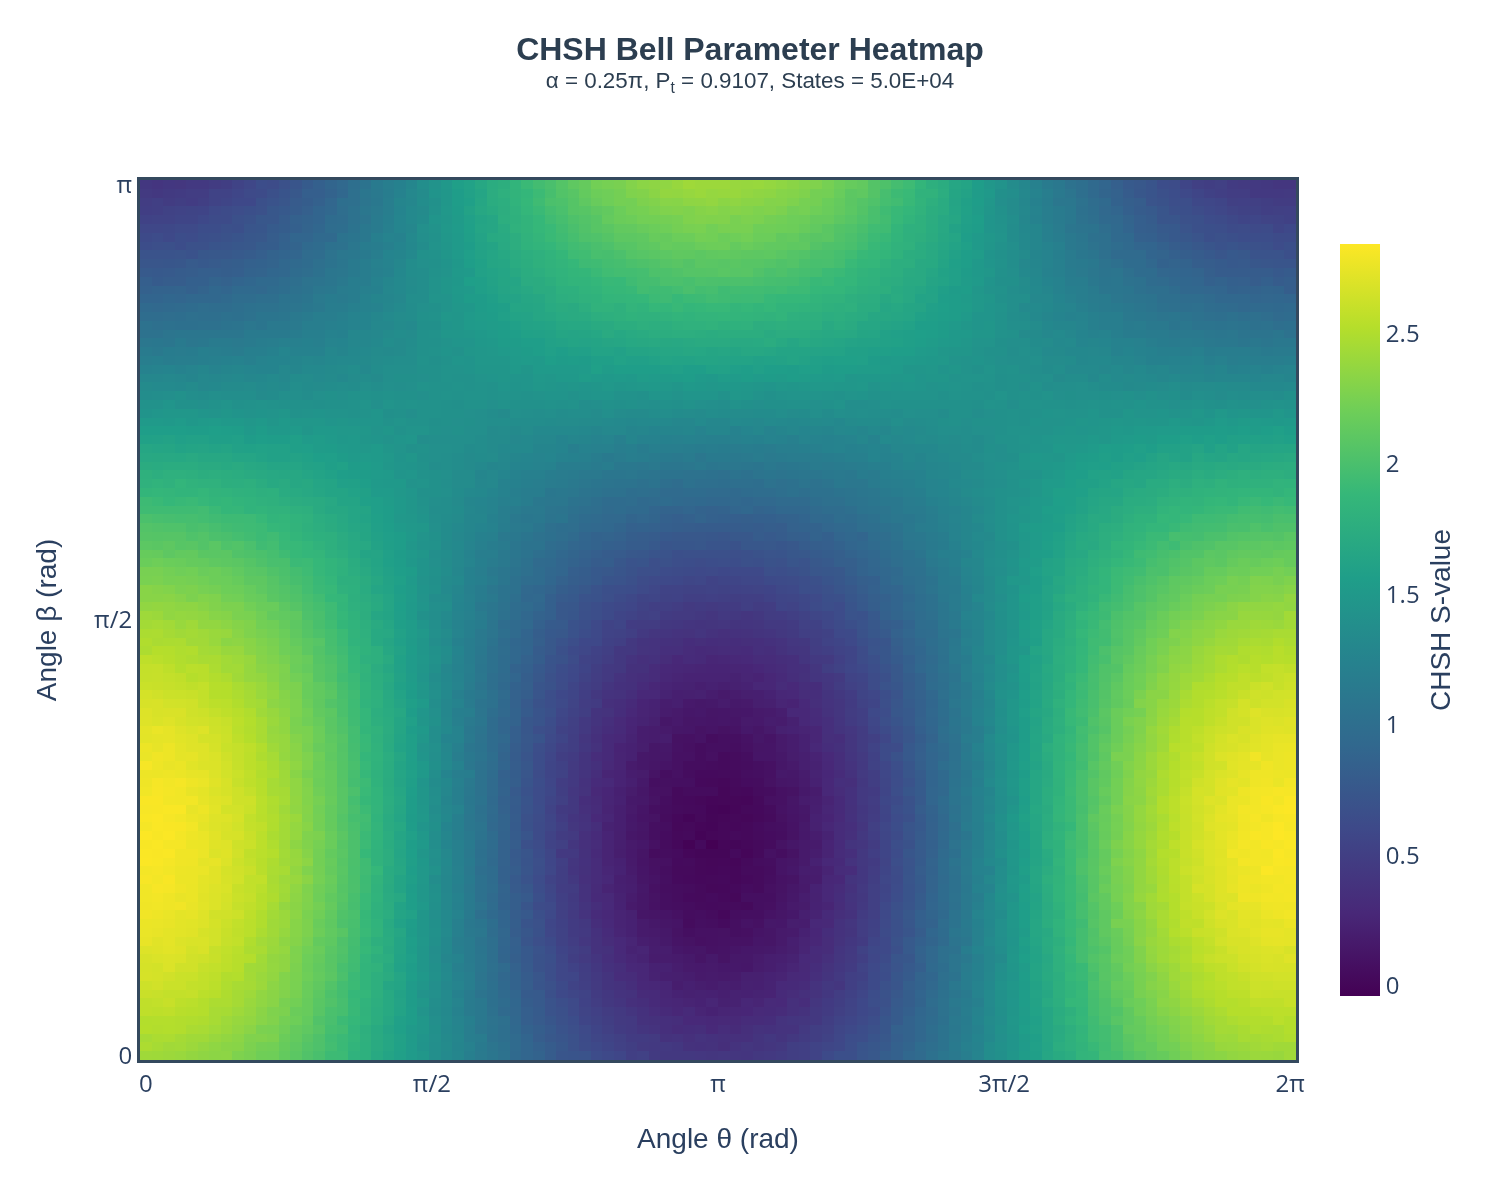

Source data for this figure (header and first rows):
2.42383643169395, 2.482843665691647, 2.4540011419613306, 2.519171383591563, 2.515494548898092, 2.567424818071186, 2.5709065373001776, 2.6091450932093134, 2.627014438811586, 2.6697764149489407, 2.666708443798358, 2.6726294929225256, 2.698633789185471, 2.748019759614083, 2.757193688576646, 2.762598009488621, 2.787031422825316, 2.7839946228926142, 2.7905300155923207, 2.7907747289303235, 2.815636279756614, 2.8016359923962595, 2.83258252760689, 2.829923657259686
2.421, 2.456, 2.477, 2.509, 2.516, 2.556, 2.581, 2.601, 2.646, 2.659, 2.656, 2.687, 2.709, 2.718, 2.75, 2.758, 2.776, 2.789, 2.797, 2.814, 2.8, 2.812, 2.827, 2.823
2.408, 2.432, 2.48, 2.514, 2.519, 2.567, 2.604, 2.584, 2.614, 2.644, 2.69, 2.694, 2.722, 2.729, 2.734, 2.748, 2.758, 2.782, 2.778, 2.807, 2.819, 2.791, 2.807, 2.829
2.397, 2.437, 2.452, 2.508, 2.507, 2.537, 2.558, 2.583, 2.618, 2.615, 2.644, 2.685, 2.711, 2.696, 2.722, 2.728, 2.733, 2.788, 2.752, 2.78, 2.766, 2.77, 2.784, 2.783
2.371, 2.409, 2.428, 2.472, 2.502, 2.526, 2.546, 2.595, 2.583, 2.613, 2.642, 2.645, 2.66, 2.683, 2.714, 2.72, 2.739, 2.753, 2.764, 2.764, 2.768, 2.769, 2.782, 2.784
2.352, 2.377, 2.429, 2.462, 2.491, 2.517, 2.517, 2.55, 2.578, 2.579, 2.599, 2.632, 2.676, 2.684, 2.671, 2.701, 2.707, 2.723, 2.718, 2.728, 2.732, 2.758, 2.737, 2.761
2.336, 2.353, 2.391, 2.433, 2.459, 2.462, 2.48, 2.536, 2.55, 2.56, 2.58, 2.605, 2.602, 2.651, 2.649, 2.661, 2.646, 2.698, 2.695, 2.702, 2.717, 2.716, 2.745, 2.696
2.341, 2.329, 2.364, 2.407, 2.418, 2.457, 2.481, 2.492, 2.493, 2.507, 2.556, 2.568, 2.578, 2.597, 2.605, 2.62, 2.644, 2.654, 2.663, 2.684, 2.675, 2.665, 2.694, 2.71
2.273, 2.321, 2.336, 2.368, 2.389, 2.418, 2.448, 2.449, 2.466, 2.515, 2.533, 2.536, 2.543, 2.579, 2.571, 2.579, 2.627, 2.597, 2.614, 2.605, 2.649, 2.642, 2.623, 2.647
2.252, 2.264, 2.283, 2.332, 2.366, 2.383, 2.397, 2.417, 2.451, 2.441, 2.434, 2.518, 2.484, 2.5, 2.543, 2.543, 2.559, 2.571, 2.594, 2.581, 2.577, 2.61, 2.583, 2.572
2.209, 2.229, 2.286, 2.261, 2.318, 2.327, 2.353, 2.361, 2.412, 2.401, 2.424, 2.434, 2.469, 2.44, 2.476, 2.499, 2.5, 2.531, 2.527, 2.544, 2.577, 2.54, 2.537, 2.545
2.203, 2.223, 2.271, 2.253, 2.286, 2.28, 2.325, 2.33, 2.336, 2.364, 2.373, 2.371, 2.398, 2.412, 2.429, 2.422, 2.439, 2.455, 2.491, 2.477, 2.468, 2.476, 2.487, 2.519
2.142, 2.159, 2.179, 2.21, 2.228, 2.267, 2.252, 2.291, 2.294, 2.292, 2.351, 2.35, 2.375, 2.348, 2.379, 2.401, 2.401, 2.367, 2.42, 2.433, 2.419, 2.461, 2.428, 2.435
2.098, 2.116, 2.141, 2.152, 2.198, 2.18, 2.22, 2.249, 2.252, 2.257, 2.265, 2.277, 2.273, 2.306, 2.313, 2.313, 2.337, 2.329, 2.34, 2.353, 2.39, 2.362, 2.391, 2.385
2.039, 2.057, 2.083, 2.117, 2.141, 2.16, 2.163, 2.175, 2.172, 2.2, 2.193, 2.197, 2.216, 2.248, 2.272, 2.27, 2.258, 2.28, 2.287, 2.28, 2.332, 2.283, 2.341, 2.309
1.996, 2.021, 2.026, 2.067, 2.039, 2.079, 2.085, 2.102, 2.124, 2.144, 2.133, 2.15, 2.176, 2.142, 2.192, 2.175, 2.207, 2.228, 2.202, 2.212, 2.233, 2.231, 2.222, 2.225
1.93, 1.964, 1.95, 1.974, 1.992, 2.002, 2.037, 2.017, 2.047, 2.096, 2.083, 2.081, 2.09, 2.114, 2.127, 2.12, 2.128, 2.153, 2.131, 2.158, 2.174, 2.151, 2.16, 2.14
1.919, 1.908, 1.914, 1.955, 1.921, 1.977, 1.982, 1.968, 1.964, 2.005, 1.989, 2.023, 2.038, 2.028, 2.082, 2.022, 2.034, 2.054, 2.073, 2.063, 2.074, 2.085, 2.075, 2.089
1.812, 1.844, 1.87, 1.851, 1.883, 1.899, 1.894, 1.882, 1.917, 1.915, 1.942, 1.949, 1.957, 1.965, 1.977, 1.989, 2.002, 1.981, 1.987, 2.009, 2.006, 2.001, 2.006, 2.009
1.787, 1.787, 1.788, 1.784, 1.827, 1.822, 1.83, 1.864, 1.843, 1.843, 1.841, 1.851, 1.89, 1.875, 1.906, 1.896, 1.888, 1.906, 1.906, 1.93, 1.929, 1.941, 1.937, 1.889
1.697, 1.719, 1.722, 1.714, 1.754, 1.752, 1.763, 1.782, 1.776, 1.786, 1.821, 1.785, 1.827, 1.783, 1.837, 1.826, 1.802, 1.812, 1.83, 1.819, 1.837, 1.876, 1.82, 1.822
1.637, 1.664, 1.667, 1.642, 1.679, 1.699, 1.699, 1.697, 1.662, 1.732, 1.713, 1.75, 1.721, 1.736, 1.723, 1.71, 1.752, 1.747, 1.73, 1.715, 1.734, 1.722, 1.76, 1.76
1.585, 1.595, 1.601, 1.582, 1.589, 1.623, 1.628, 1.613, 1.635, 1.649, 1.61, 1.627, 1.638, 1.639, 1.661, 1.612, 1.637, 1.625, 1.686, 1.635, 1.639, 1.674, 1.667, 1.65
1.529, 1.522, 1.532, 1.519, 1.547, 1.548, 1.541, 1.54, 1.526, 1.568, 1.547, 1.571, 1.551, 1.568, 1.542, 1.556, 1.605, 1.565, 1.557, 1.555, 1.58, 1.565, 1.573, 1.569
1.482, 1.453, 1.464, 1.476, 1.487, 1.447, 1.481, 1.436, 1.476, 1.497, 1.466, 1.469, 1.473, 1.484, 1.474, 1.468, 1.471, 1.5, 1.483, 1.483, 1.494, 1.49, 1.495, 1.476
1.391, 1.388, 1.399, 1.407, 1.387, 1.373, 1.381, 1.4, 1.39, 1.413, 1.403, 1.385, 1.384, 1.405, 1.418, 1.406, 1.389, 1.408, 1.408, 1.406, 1.373, 1.423, 1.393, 1.398
1.335, 1.341, 1.338, 1.323, 1.329, 1.327, 1.33, 1.332, 1.31, 1.332, 1.318, 1.292, 1.315, 1.314, 1.329, 1.327, 1.317, 1.31, 1.305, 1.305, 1.296, 1.306, 1.317, 1.305
1.286, 1.281, 1.289, 1.279, 1.26, 1.246, 1.261, 1.233, 1.261, 1.244, 1.22, 1.248, 1.205, 1.198, 1.218, 1.213, 1.254, 1.228, 1.241, 1.213, 1.231, 1.226, 1.223, 1.22
1.211, 1.227, 1.193, 1.197, 1.204, 1.162, 1.152, 1.156, 1.195, 1.191, 1.163, 1.16, 1.158, 1.159, 1.133, 1.124, 1.145, 1.149, 1.146, 1.134, 1.145, 1.132, 1.144, 1.136
1.14, 1.143, 1.166, 1.108, 1.12, 1.115, 1.117, 1.072, 1.094, 1.078, 1.099, 1.099, 1.083, 1.069, 1.104, 1.086, 1.015, 1.071, 1.036, 1.035, 1.038, 1.008, 1.033, 1.026
1.09, 1.08, 1.047, 1.061, 1.053, 1.03, 1.026, 1.024, 1.025, 1.007, 1.014, 1.012, 1.003, 1.005, 0.9795, 0.9974, 0.9472, 0.9665, 0.9547, 0.9817, 0.9734, 0.9692, 0.9435, 0.9612
1.039, 1.037, 1.011, 1.013, 1.016, 0.941, 0.9714, 0.9482, 0.9392, 0.9279, 0.964, 0.8873, 0.8947, 0.9048, 0.9069, 0.893, 0.8951, 0.8606, 0.8754, 0.8804, 0.8485, 0.8459, 0.86, 0.8555
0.9502, 0.9638, 0.9533, 0.9403, 0.9174, 0.9095, 0.9099, 0.9044, 0.872, 0.8733, 0.8565, 0.8259, 0.8439, 0.8345, 0.81, 0.8173, 0.811, 0.8186, 0.8152, 0.7853, 0.7765, 0.8067, 0.7842, 0.7824
0.9005, 0.9009, 0.8939, 0.8607, 0.8333, 0.8336, 0.8117, 0.7926, 0.8044, 0.801, 0.7748, 0.7712, 0.7648, 0.7209, 0.7467, 0.7179, 0.7625, 0.7232, 0.7726, 0.7439, 0.7057, 0.7265, 0.7181, 0.7286
0.8698, 0.8473, 0.8079, 0.82, 0.786, 0.7924, 0.7782, 0.7812, 0.7244, 0.7369, 0.6967, 0.6943, 0.702, 0.6622, 0.6892, 0.6863, 0.6676, 0.6304, 0.6677, 0.6407, 0.6376, 0.654, 0.6606, 0.6406
0.7976, 0.799, 0.7602, 0.7644, 0.7394, 0.7098, 0.7037, 0.6763, 0.6858, 0.6581, 0.6531, 0.6669, 0.6406, 0.6158, 0.5857, 0.5759, 0.606, 0.6137, 0.5865, 0.5713, 0.5448, 0.5803, 0.5742, 0.5699
0.7246, 0.7506, 0.7299, 0.703, 0.6841, 0.671, 0.6572, 0.6062, 0.6171, 0.5834, 0.5802, 0.5697, 0.5564, 0.5338, 0.53, 0.5284, 0.5157, 0.5112, 0.5081, 0.4891, 0.4908, 0.4916, 0.5039, 0.4497
0.7178, 0.6821, 0.6813, 0.6619, 0.6408, 0.6082, 0.6119, 0.5715, 0.5469, 0.5747, 0.5366, 0.4946, 0.5104, 0.4807, 0.4691, 0.4629, 0.4523, 0.4625, 0.4587, 0.4735, 0.4369, 0.4077, 0.4212, 0.4483
0.708, 0.6336, 0.6223, 0.6094, 0.561, 0.5504, 0.5373, 0.5403, 0.5008, 0.4951, 0.4899, 0.4555, 0.4764, 0.4248, 0.4489, 0.4346, 0.3901, 0.3965, 0.3745, 0.3787, 0.3571, 0.3658, 0.3726, 0.3645
0.6359, 0.5994, 0.5732, 0.5569, 0.5327, 0.519, 0.4855, 0.4697, 0.4543, 0.4462, 0.4288, 0.4092, 0.3742, 0.3754, 0.3688, 0.3359, 0.3134, 0.3366, 0.2992, 0.3076, 0.3214, 0.3195, 0.3163, 0.2997
0.5998, 0.5676, 0.5434, 0.511, 0.4946, 0.4727, 0.44, 0.432, 0.3975, 0.4023, 0.3671, 0.3543, 0.3653, 0.3282, 0.3124, 0.2923, 0.285, 0.2957, 0.2896, 0.2452, 0.286, 0.2651, 0.2496, 0.2458
0.5762, 0.5195, 0.5098, 0.4704, 0.4553, 0.4423, 0.4117, 0.392, 0.3833, 0.3291, 0.3389, 0.3016, 0.294, 0.2946, 0.2533, 0.246, 0.2497, 0.2346, 0.2317, 0.22, 0.2094, 0.2332, 0.2241, 0.1957
0.5012, 0.4925, 0.4667, 0.4433, 0.4455, 0.4097, 0.3576, 0.3742, 0.3394, 0.3244, 0.286, 0.2656, 0.2384, 0.2568, 0.225, 0.2266, 0.2223, 0.1634, 0.1799, 0.2013, 0.1955, 0.173, 0.1633, 0.1621
0.5205, 0.4533, 0.4682, 0.4117, 0.3791, 0.3721, 0.3376, 0.3063, 0.2854, 0.2743, 0.2742, 0.2382, 0.2558, 0.1998, 0.1719, 0.1737, 0.1302, 0.1383, 0.1436, 0.149, 0.1318, 0.1295, 0.1181, 0.1228
0.4594, 0.4455, 0.4533, 0.387, 0.3657, 0.3293, 0.3019, 0.2992, 0.2749, 0.2292, 0.2264, 0.18, 0.1888, 0.1843, 0.1667, 0.1487, 0.1222, 0.1009, 0.1077, 0.09141, 0.1095, 0.09662, 0.08997, 0.05273
0.4343, 0.4428, 0.3782, 0.3514, 0.351, 0.3058, 0.274, 0.2662, 0.2612, 0.2077, 0.2266, 0.1816, 0.1914, 0.1613, 0.152, 0.1313, 0.1205, 0.07997, 0.07782, 0.06887, 0.07529, 0.06841, 0.08575, 0.06099
0.4409, 0.4296, 0.3919, 0.3233, 0.336, 0.2716, 0.2642, 0.2354, 0.1956, 0.2061, 0.1943, 0.1717, 0.1449, 0.1183, 0.1068, 0.1189, 0.09521, 0.07083, 0.0581, 0.0629, 0.03784, 0.03688, 0.03778, 0.04621
0.438, 0.3831, 0.3604, 0.3298, 0.2917, 0.3008, 0.2494, 0.2216, 0.2192, 0.1929, 0.1648, 0.1601, 0.1277, 0.1071, 0.07498, 0.04961, 0.06087, 0.05866, 0.03763, 0.05381, 0.03037, 0.03174, 0.04313, 0.01496
0.4255, 0.3666, 0.3899, 0.3405, 0.2936, 0.2571, 0.2365, 0.2291, 0.1959, 0.1662, 0.1627, 0.1252, 0.1333, 0.0838, 0.09212, 0.07833, 0.06802, 0.04398, 0.03481, 0.0342, 0.01972, 0.01848, 0.01546, 0.0006584
0.4194, 0.381, 0.3699, 0.2917, 0.2853, 0.2362, 0.2664, 0.2254, 0.1846, 0.1767, 0.1705, 0.1547, 0.1046, 0.09629, 0.09465, 0.07091, 0.0513, 0.03791, 0.04733, 0.01732, 0.02735, 0.0124, 0.007809, 0.000167
0.4251, 0.3472, 0.3605, 0.3291, 0.2887, 0.2566, 0.2221, 0.2106, 0.2061, 0.1681, 0.1535, 0.1139, 0.1104, 0.1032, 0.09939, 0.04758, 0.0225, 0.04596, 0.02855, 0.0196, 0.03142, 0.02068, 0.01235, 0.001266
0.4151, 0.3907, 0.3563, 0.3099, 0.2875, 0.2656, 0.2327, 0.2296, 0.1936, 0.1771, 0.1543, 0.1513, 0.1266, 0.103, 0.07424, 0.07489, 0.07149, 0.04131, 0.01865, 0.02954, 0.01351, 0.0116, 0.002281, 0.03735
0.4076, 0.4188, 0.3602, 0.347, 0.3252, 0.2692, 0.2751, 0.2243, 0.221, 0.2146, 0.1455, 0.1485, 0.1446, 0.1032, 0.08178, 0.1104, 0.07963, 0.03402, 0.07529, 0.05556, 0.02859, 0.04411, 0.03664, 0.002068
0.4405, 0.3976, 0.3999, 0.38, 0.32, 0.2976, 0.2547, 0.2376, 0.2198, 0.2142, 0.1806, 0.177, 0.1504, 0.1353, 0.1181, 0.0941, 0.07648, 0.07298, 0.07573, 0.04004, 0.04134, 0.04071, 0.05757, 0.03572
0.4484, 0.4156, 0.4308, 0.3694, 0.3311, 0.3, 0.297, 0.2439, 0.2405, 0.2335, 0.2014, 0.2013, 0.1612, 0.1319, 0.1306, 0.1489, 0.1129, 0.0867, 0.07952, 0.08747, 0.07023, 0.06374, 0.06789, 0.09283
0.4693, 0.4327, 0.3982, 0.3882, 0.389, 0.3244, 0.2947, 0.3028, 0.2925, 0.2502, 0.2276, 0.2067, 0.1817, 0.1693, 0.1686, 0.1459, 0.135, 0.1285, 0.1145, 0.106, 0.102, 0.12, 0.1195, 0.07108
0.4929, 0.4937, 0.4409, 0.3901, 0.4122, 0.3606, 0.3591, 0.3288, 0.3052, 0.2867, 0.2593, 0.2312, 0.2061, 0.2113, 0.1758, 0.1968, 0.1546, 0.1662, 0.1465, 0.1389, 0.1169, 0.1447, 0.1307, 0.1053
0.5013, 0.5022, 0.4645, 0.4482, 0.4153, 0.3795, 0.3291, 0.3557, 0.3234, 0.2923, 0.291, 0.2921, 0.2561, 0.2496, 0.2246, 0.1948, 0.2079, 0.1793, 0.1889, 0.1647, 0.1728, 0.1944, 0.1682, 0.1678
0.5471, 0.5442, 0.4926, 0.4969, 0.4373, 0.4345, 0.4177, 0.3846, 0.3911, 0.3503, 0.3317, 0.3061, 0.3152, 0.2717, 0.269, 0.2809, 0.2384, 0.2364, 0.2305, 0.2337, 0.1872, 0.1893, 0.2264, 0.1895
0.6149, 0.5735, 0.5358, 0.5159, 0.4945, 0.4631, 0.4611, 0.4271, 0.4326, 0.4011, 0.3848, 0.3591, 0.3275, 0.3285, 0.3335, 0.2909, 0.2996, 0.2547, 0.2781, 0.2842, 0.2757, 0.2481, 0.279, 0.247
0.6648, 0.5878, 0.5778, 0.568, 0.5428, 0.5135, 0.4948, 0.4849, 0.4217, 0.4452, 0.4285, 0.4171, 0.4095, 0.3848, 0.3746, 0.3768, 0.3457, 0.3281, 0.3331, 0.3208, 0.284, 0.3204, 0.3027, 0.3223
... 39 more rows
